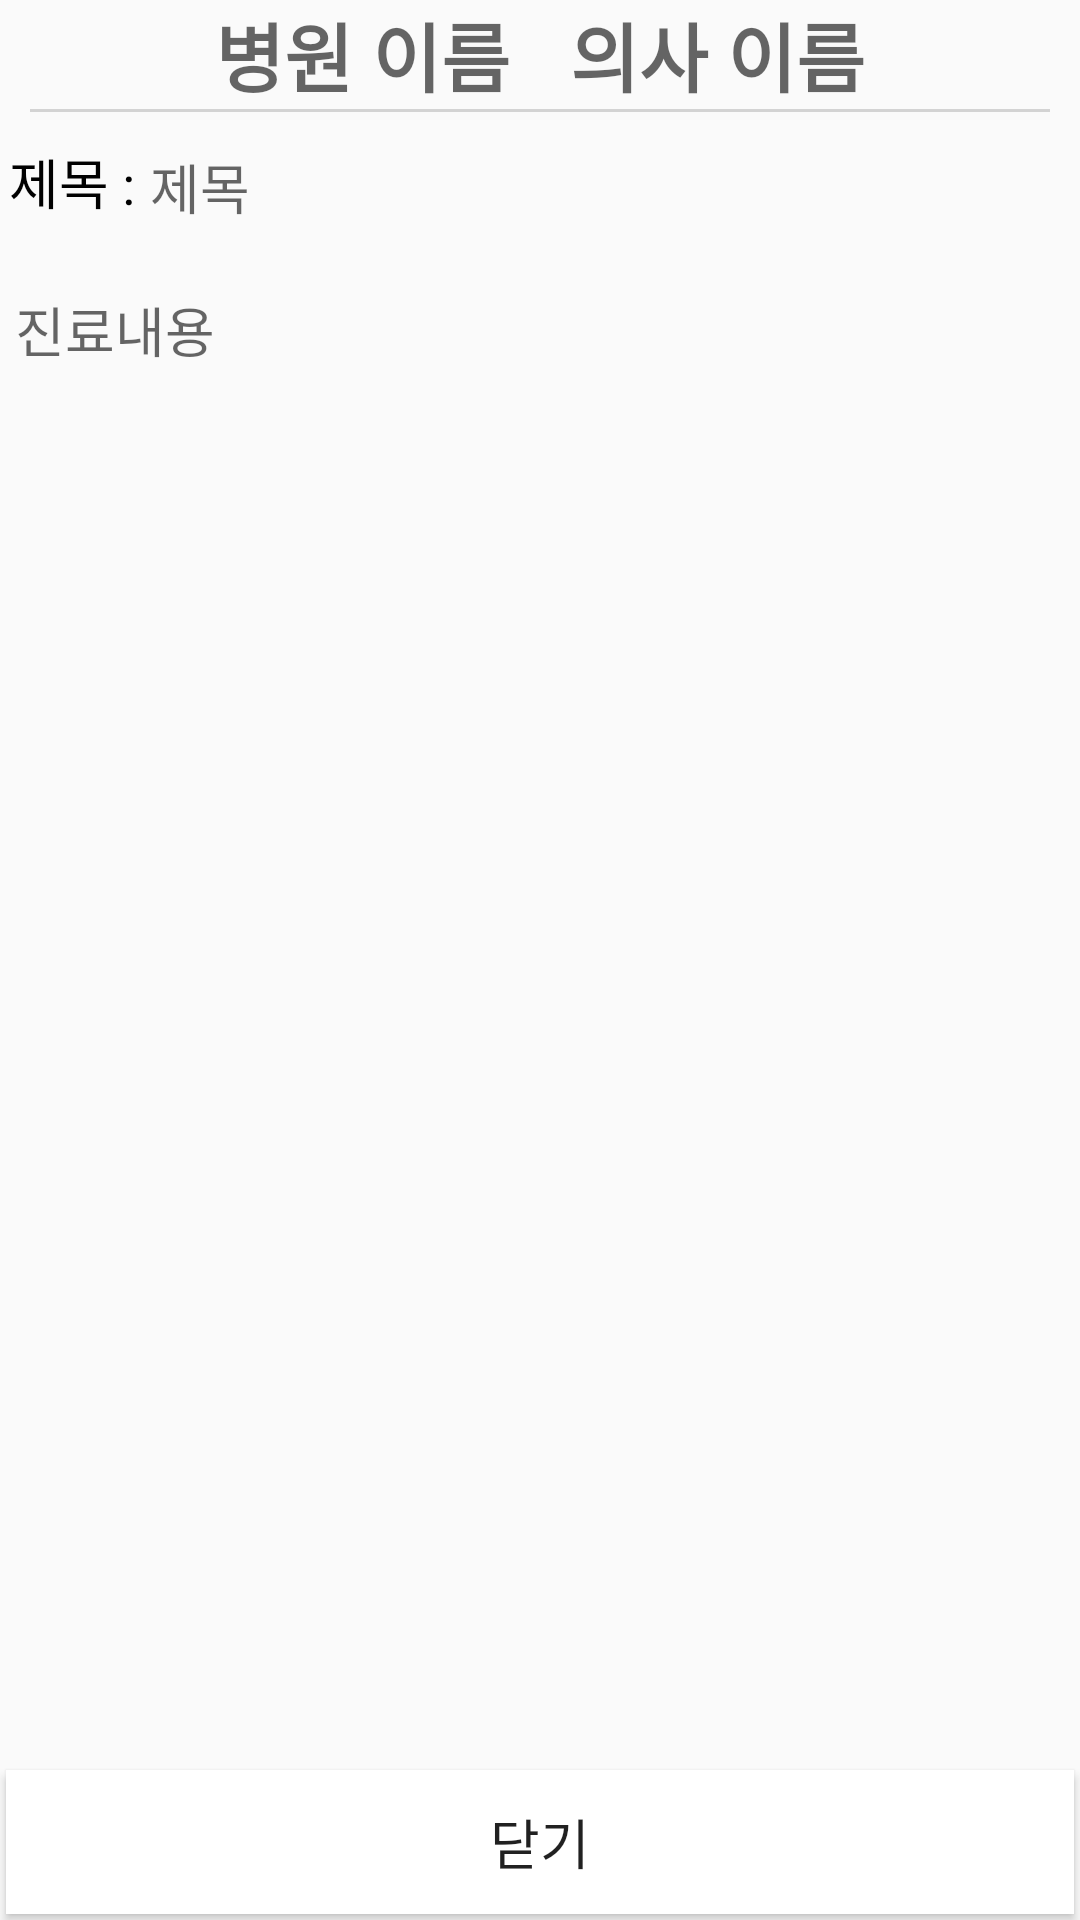

Write the Android layout XML for this screen, with the resource values it uses.
<!-- AndroidManifest.xml: application theme Theme.HappyPet -->
<!-- res/layout/activtity_saved_review.xml -->
<?xml version="1.0" encoding="utf-8"?>
<LinearLayout xmlns:android="http://schemas.android.com/apk/res/android"
    android:layout_width="match_parent"
    android:layout_height="match_parent"
    android:orientation="vertical">

<LinearLayout
    android:layout_width="wrap_content"
    android:layout_height="wrap_content"
    android:orientation="horizontal"
    android:layout_gravity="center">

    <TextView
        android:id="@+id/riview_detail_hospital_name"
        android:layout_width="wrap_content"
        android:layout_height="wrap_content"
        android:hint="병원 이름"
        android:textSize="25dp"
        android:textColor="@color/black"
        android:textStyle="bold"
        />

    <TextView
        android:id="@+id/riview_detail_doctor_name"
        android:layout_width="wrap_content"
        android:layout_height="wrap_content"
        android:layout_gravity="center"
        android:layout_marginLeft="20dp"
        android:hint="의사 이름"
        android:textSize="25dp"
        android:textColor="@color/black"
        android:textStyle="bold"
        />
</LinearLayout>


    <View
        android:layout_width="match_parent"
        android:layout_height="1dp"
        android:layout_marginLeft="10dp"
        android:layout_marginRight="10dp"
        android:layout_marginBottom="10dp"
        android:background="#D3D3D3" />

    <LinearLayout
        android:layout_width="wrap_content"
        android:layout_height="wrap_content"
        >

        <TextView
            android:layout_width="wrap_content"
            android:layout_height="wrap_content"
            android:text="제목 :"
            android:textSize="18dp"
            android:layout_marginBottom="23dp"
            android:layout_marginLeft="3dp"
            android:textColor="@color/black"/>

        <TextView
            android:id="@+id/riview_after_care_title"
            android:layout_width="wrap_content"
            android:layout_height="wrap_content"
            android:hint="제목"
            android:textSize="18dp"
            android:layout_marginBottom="23dp"
            android:layout_marginLeft="5dp"
            android:textColor="@color/black"/>
    </LinearLayout>

    <TextView
        android:layout_width="match_parent"
        android:layout_height="wrap_content"
        android:hint="진료내용"
        android:textSize="18dp"
        android:layout_marginBottom="23dp"
        android:id="@+id/riview_after_care_main"
        android:textColor="@color/black"
        android:layout_marginLeft="5dp"
        android:layout_weight="1"
        />

    <Button
        android:layout_width="match_parent"
        android:layout_height="wrap_content"
        android:id="@+id/close"
        android:text="닫기"
        android:background="@color/white"
        android:layout_margin="2dp"
        android:textSize="18dp"
        android:layout_marginBottom="23dp"
        />


</LinearLayout>
<!-- resources referenced by this layout -->
<resources>
  <color name="black">#FF000000</color>
  <color name="white">#FFFFFFFF</color>
  <style name="Theme.HappyPet" parent="Theme.AppCompat.DayNight.DarkActionBar">
          
          <item name="colorPrimary">@color/purple_500</item>
          <item name="colorPrimaryVariant">@color/purple_700</item>
          <item name="colorOnPrimary">@color/white</item>
          
          <item name="colorSecondary">@color/teal_200</item>
          <item name="colorSecondaryVariant">@color/teal_700</item>
          <item name="colorOnSecondary">@color/black</item>
          
          <item name="android:statusBarColor">?attr/colorPrimaryVariant</item>
          
      </style>
  <color name="purple_500">#FF6200EE</color>
  <color name="purple_700">#FF3700B3</color>
  <color name="teal_200">#FF03DAC5</color>
  <color name="teal_700">#FF018786</color>
</resources>
